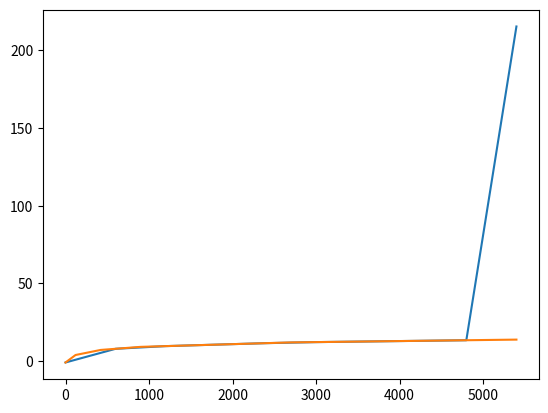

Write Python code to recreate this figure.
import numpy as npimport matplotlib.pyplot as pltdef interpoler(x,y,x_interpo):    """ Fonction qui permet d'interpoler la température de l'air en fonction du temps    Entrées:        - x : Ensemble de données (Couples de valeurs avec y)        - y : Ensemble de données (Couples de valeurs avec x)        - x_interpo : x auquel on cherche y    Sorties (dans l'ordre énuméré ci-bas):        - y_interpo : y interpolée couplé à x_interpo            """    n = len(x)        y_interpo = 0    for i in range(n):        p=1        for j in range(n):            if j != i:                p = p * (x_interpo - x[j])/(x[i] - x[j]) #Permet de trouver les polynôme L[i](x)                        y_interpo = y_interpo + y[i]*p #T = f(x_0)L_0(x) + f(x_1)L_1(x) + ... + f(x_n-1)L_n-1(x)            return y_interpodef interpolation_Tair(temps_interpo):    """ Fonction qui permet d'interpoler la température de l'air en fonction du temps    Entrées:        - temps_interpo : Temps auquel on cherche la Température    Sorties (dans l'ordre énuméré ci-bas):        - temperature_interpo : Température interpolée au temps temps_interpo    """    temps = [0, 2, 7, 15, 45, 90]  #Valeurs de temps spécifiés dans la question    for i in range(len(temps)):        temps[i] = temps[i]*60            temperature = [-1, 3.81 , 7.07 , 9.06 , 11.92 , 13.73 ] #Valeurs de température spécifiées dans la question    n = len(temps)    omega = 0    for i in range(n):        if temps_interpo == temps[i]:            temperature_interpo = temperature[i]            break                        elif temps_interpo > temps[i] and temps_interpo < temps[i+1]:            omega = i            return interpoler([temps[omega],temps[omega+1]],[temperature[omega],temperature[omega+1]],temps_interpo)n=10x = np.linspace(0,90*60,n)y = np.zeros(n)for i in range(n):    y[i] = interpolation_Tair(x[i])    temps = [0, 2, 7, 15, 45, 90]  #Valeurs de temps spécifiés dans la questionfor i in range(len(temps)):    temps[i] = temps[i]*60        temperature = [-1, 3.81 , 7.07 , 9.06 , 11.92 , 13.73 ]    plt.plot(x,y)plt.plot(temps,temperature)             